Run: headless pygame with SDL's dummy video driver; simulated clock (each Clock.tick advances the game by its frame time, no real sleeping); random seed 0; keys injected as events and as key.get_pressed() state; no mouse input.
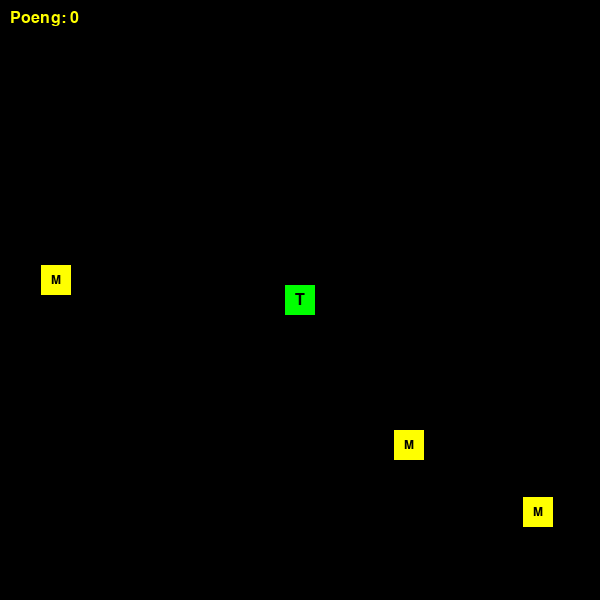
Frame 1 of 4 · flips 1–60 · no input
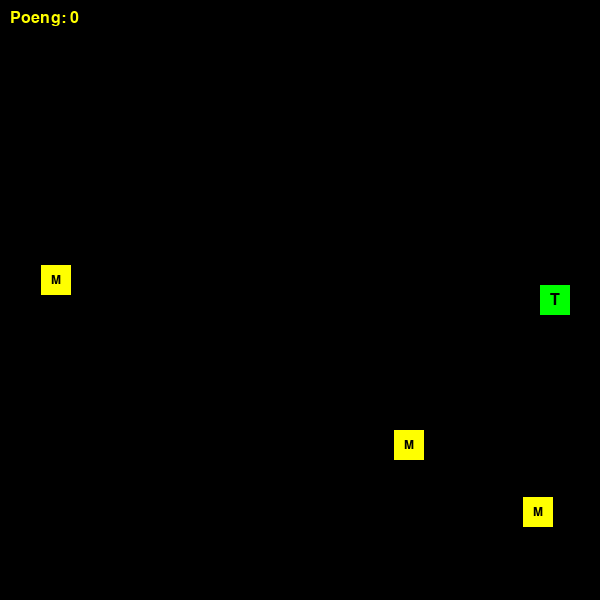
Frame 2 of 4 · flips 61–180 · tapped SPACE, RETURN · held RIGHT (→), D
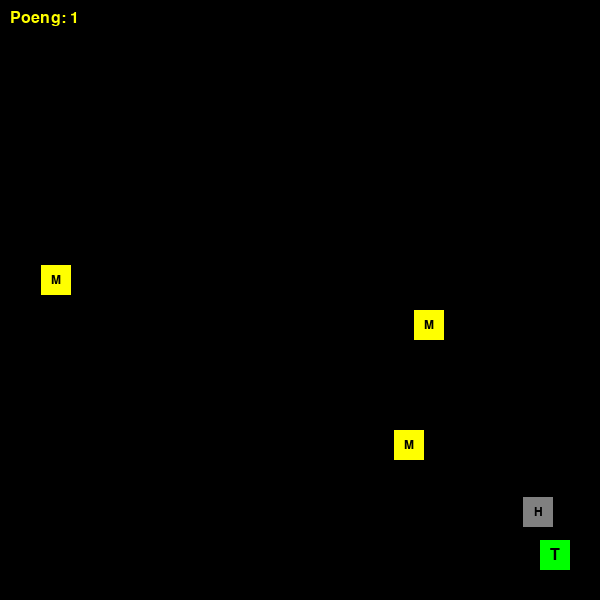
Frame 3 of 4 · flips 181–300 · held DOWN (↓), S
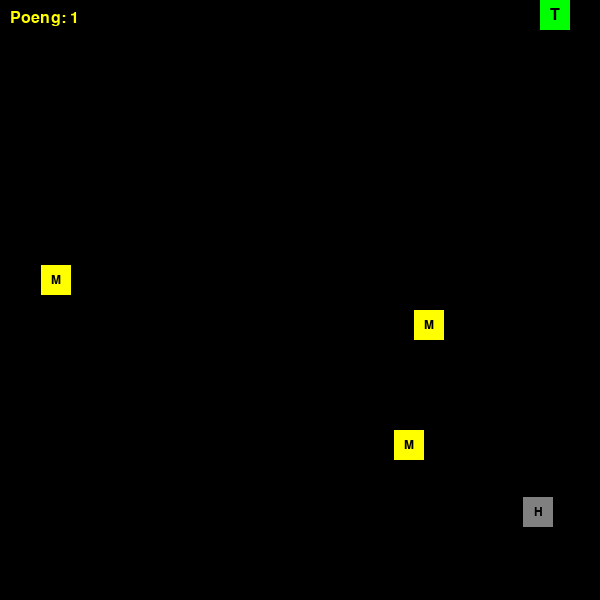
Frame 4 of 4 · flips 301–420 · held LEFT (←), A, UP (↑), W

The pygame program that drew these frames:

import pygame
import random

pygame.init()

# Spillets dimensjoner og FPS
BREDDE = 600
HOYDE = 600
FPS = 60

# Farger
SVART = (0, 0, 0)
GRØNN = (0, 255, 0)
GUL = (255, 255, 0)
GRÅ = (128, 128, 128)

# Konstanter for objektstørrelse
OBJ_SIZE = 30  # Størrelse på alle objekter (mat, hindring, troll)
COOLDOWN_TIME = 2000  # 2 sekunders cooldown i millisekunder

# Klasser

class Troll:
    def __init__(self):
        self.rect = pygame.Rect(BREDDE // 2 - OBJ_SIZE // 2, HOYDE // 2 - OBJ_SIZE // 2, OBJ_SIZE, OBJ_SIZE)  # Sentrum av spillbrettet
        self.speed = 5
        self.symbol = 'T'
        self.font = pygame.font.Font(None, int(OBJ_SIZE * 0.8))  # Skalerbar tekststørrelse
        self.last_hindrance_collision = None  # Hindringen som sist ble berørt
        self.hindrance_collision_count = {}  # Antall kollisjoner med hver hindring

    def handle_input(self):
        keys = pygame.key.get_pressed()
        if keys[pygame.K_w]:
            self.rect.y -= self.speed
        elif keys[pygame.K_s]:
            self.rect.y += self.speed
        elif keys[pygame.K_a]:
            self.rect.x -= self.speed
        elif keys[pygame.K_d]:
            self.rect.x += self.speed

        # Begrens trollets bevegelse til spillbrettet
        self.rect.clamp_ip(pygame.Rect(0, 0, BREDDE - OBJ_SIZE, HOYDE - OBJ_SIZE))

    def draw(self, surface):
        pygame.draw.rect(surface, GRØNN, self.rect)
        symbol_render = self.font.render(self.symbol, True, SVART)
        symbol_rect = symbol_render.get_rect(center=self.rect.center)
        surface.blit(symbol_render, symbol_rect)

    def handle_hindrance_collision(self, hindrance):
        if hindrance != self.last_hindrance_collision:
            self.last_hindrance_collision = hindrance
            if hindrance in self.hindrance_collision_count:
                self.hindrance_collision_count[hindrance] += 1
            else:
                self.hindrance_collision_count[hindrance] = 1

    def should_end_game(self, hindrance):
        if hindrance in self.hindrance_collision_count:
            return self.hindrance_collision_count[hindrance] >= 2
        return False

class Matobjekt:
    def __init__(self, x, y):
        self.rect = pygame.Rect(x, y, OBJ_SIZE, OBJ_SIZE)
        self.symbol = 'M'
        self.font = pygame.font.Font(None, int(OBJ_SIZE * 0.6))  # Skalerbar tekststørrelse
        self.is_hindrance = False

    def draw(self, surface):
        pygame.draw.rect(surface, GUL, self.rect)
        symbol_render = self.font.render(self.symbol, True, SVART)
        symbol_rect = symbol_render.get_rect(center=self.rect.center)
        surface.blit(symbol_render, symbol_rect)


class Hindring:
    def __init__(self, x, y):
        self.rect = pygame.Rect(x, y, OBJ_SIZE, OBJ_SIZE)
        self.symbol = 'H'
        self.font = pygame.font.Font(None, int(OBJ_SIZE * 0.6))  # Skalerbar tekststørrelse

    def draw(self, surface):
        pygame.draw.rect(surface, GRÅ, self.rect)
        symbol_render = self.font.render(self.symbol, True, SVART)
        symbol_rect = symbol_render.get_rect(center=self.rect.center)
        surface.blit(symbol_render, symbol_rect)

# Hjelpefunksjoner

def place_objects(num_objects, obj_type, existing_positions):
    objects = []
    for _ in range(num_objects):
        while True:
            x = random.randint(0, BREDDE - OBJ_SIZE)
            y = random.randint(0, HOYDE - OBJ_SIZE)
            rect = pygame.Rect(x, y, OBJ_SIZE, OBJ_SIZE)
            if rect.collidelist(existing_positions) == -1:
                objects.append(obj_type(x, y))
                existing_positions.append(rect)
                break
    return objects

def random_position(exclude_rects):
    while True:
        x = random.randint(0, BREDDE - OBJ_SIZE)
        y = random.randint(0, HOYDE - OBJ_SIZE)
        rect = pygame.Rect(x, y, OBJ_SIZE, OBJ_SIZE)
        if rect.collidelist(exclude_rects) == -1:
            return x, y

# Initialisering av spill
vindu = pygame.display.set_mode((BREDDE, HOYDE))
pygame.display.set_caption("PacTroll")

troll = Troll()
matobjekter = place_objects(3, Matobjekt, [troll.rect])
hindringer = []

score = 0
game_running = True

while game_running:
    for event in pygame.event.get():
        if event.type == pygame.QUIT:
            game_running = False

    # Håndter input og oppdater spilltilstand
    troll.handle_input()

    # Sjekk kollisjon mellom troll og matobjekter
    for mat in matobjekter[:]:
        if troll.rect.colliderect(mat.rect):
            if not mat.is_hindrance:
                score += 1
                mat.is_hindrance = True
                hindringer.append(Hindring(mat.rect.x, mat.rect.y))
                matobjekter.remove(mat)
                # Legg til et nytt matobjekt
                matobjekter.append(Matobjekt(*random_position(matobjekter + hindringer + [troll.rect])))

    # Sjekk kollisjon mellom troll og hindringer
    for hindring in hindringer:
        if troll.rect.colliderect(hindring.rect):
            troll.handle_hindrance_collision(hindring)
            if troll.should_end_game(hindring):
                game_running = False

    # Tegn spilltilstand
    vindu.fill(SVART)
    troll.draw(vindu)
    for mat in matobjekter:
        mat.draw(vindu)
    for hindring in hindringer:
        hindring.draw(vindu)

    # Vis poengsum
    font = pygame.font.Font(None, 24)
    score_text = font.render(f"Poeng: {score}", True, GUL)
    vindu.blit(score_text, (10, 10))

    pygame.display.flip()
    pygame.time.Clock().tick(FPS)

pygame.quit()
